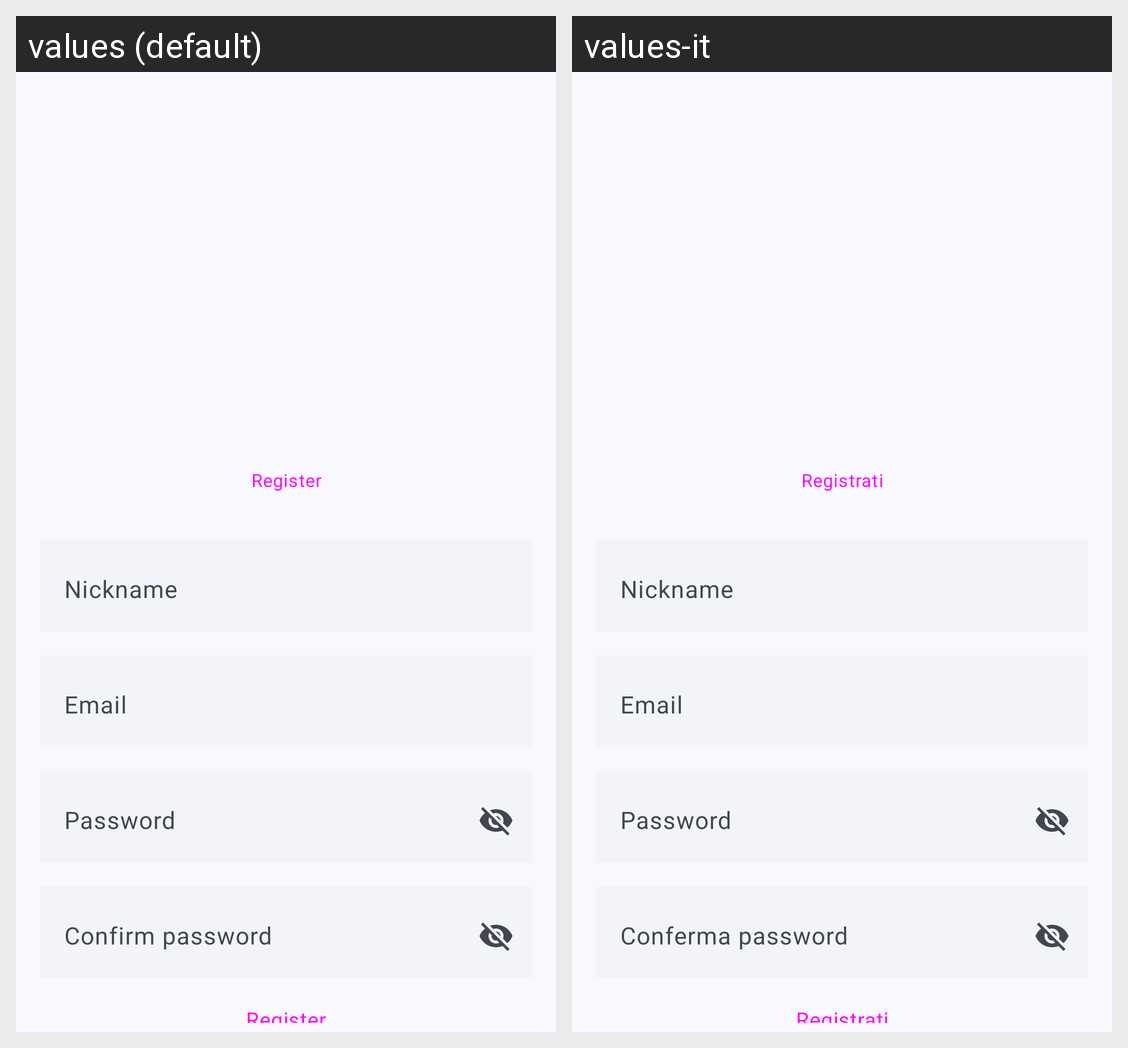

The Android screen above is rendered under two locales of the same app. Produce the string resources it draws, with the default and per-locale values.
Android screen res/layout/activity_registration.xml rendered under 2 locales, left to right: values (default), values-it. Device: Nexus 5 (rendered at 1080×1920; each locale shown at half size, 540×960, under a caption strip naming it); theme AppTheme.
Strings drawn on this screen, with the default value and each locale's value (text and hints the layout hard-codes, and strings that could not be matched under every locale, appear in the picture but are not listed):

register
  values: Register
  values-it: Registrati

nickname
  values: Nickname
  values-it: Nickname

email
  values: Email
  values-it: Email  [not translated; the default value is used]

password
  values: Password
  values-it: Password  [not translated; the default value is used]

confirm_password
  values: Confirm password
  values-it: Conferma password
